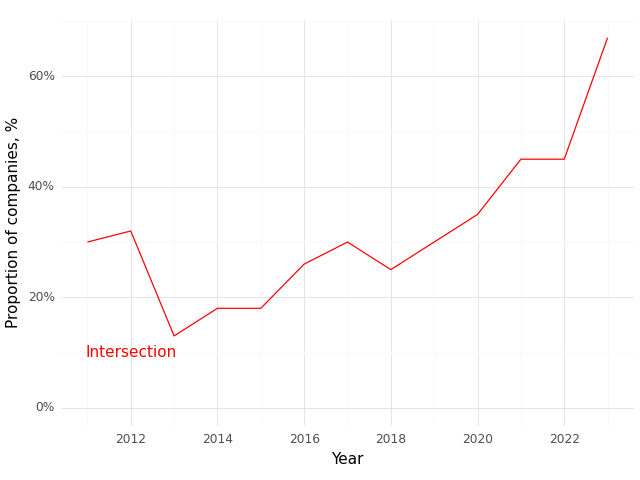

The file beside this chart, header and first rows:
, Year, Intersection (Prop)
0, 2011, 0.3
1, 2012, 0.32
2, 2013, 0.13
3, 2014, 0.18
4, 2015, 0.18
5, 2016, 0.26
6, 2017, 0.3
7, 2018, 0.25
8, 2019, 0.3
9, 2020, 0.35
10, 2021, 0.45
11, 2022, 0.45
12, 2023, 0.67
